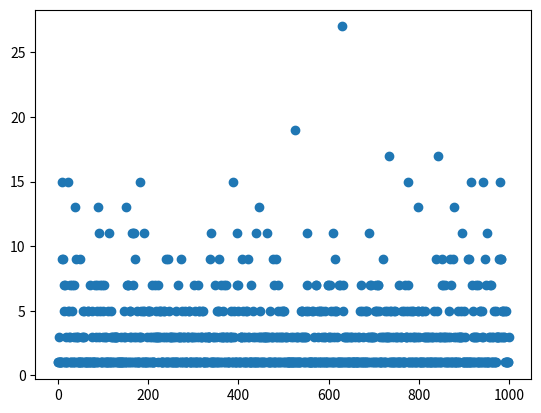

Source code (Python):
from random import randint
import matplotlib.pyplot as plt

ran = []
for _ in range(1000):
    initial, final = 0, 1000
    num = [randint(initial, final)]

    max_iter = 0
    while True:
        try:
            if num[-1]%2 == 0:
                num.pop(0)
            else:
                num.append(randint(initial, final))

            # print(len(num))
            max_iter += 1
            if len(num) == 0:
                print(f"End Loop, Max iter : {max_iter}")
                ran.append(max_iter)
                break
        except KeyboardInterrupt:
            break

plt.plot(ran, "o")
plt.show()